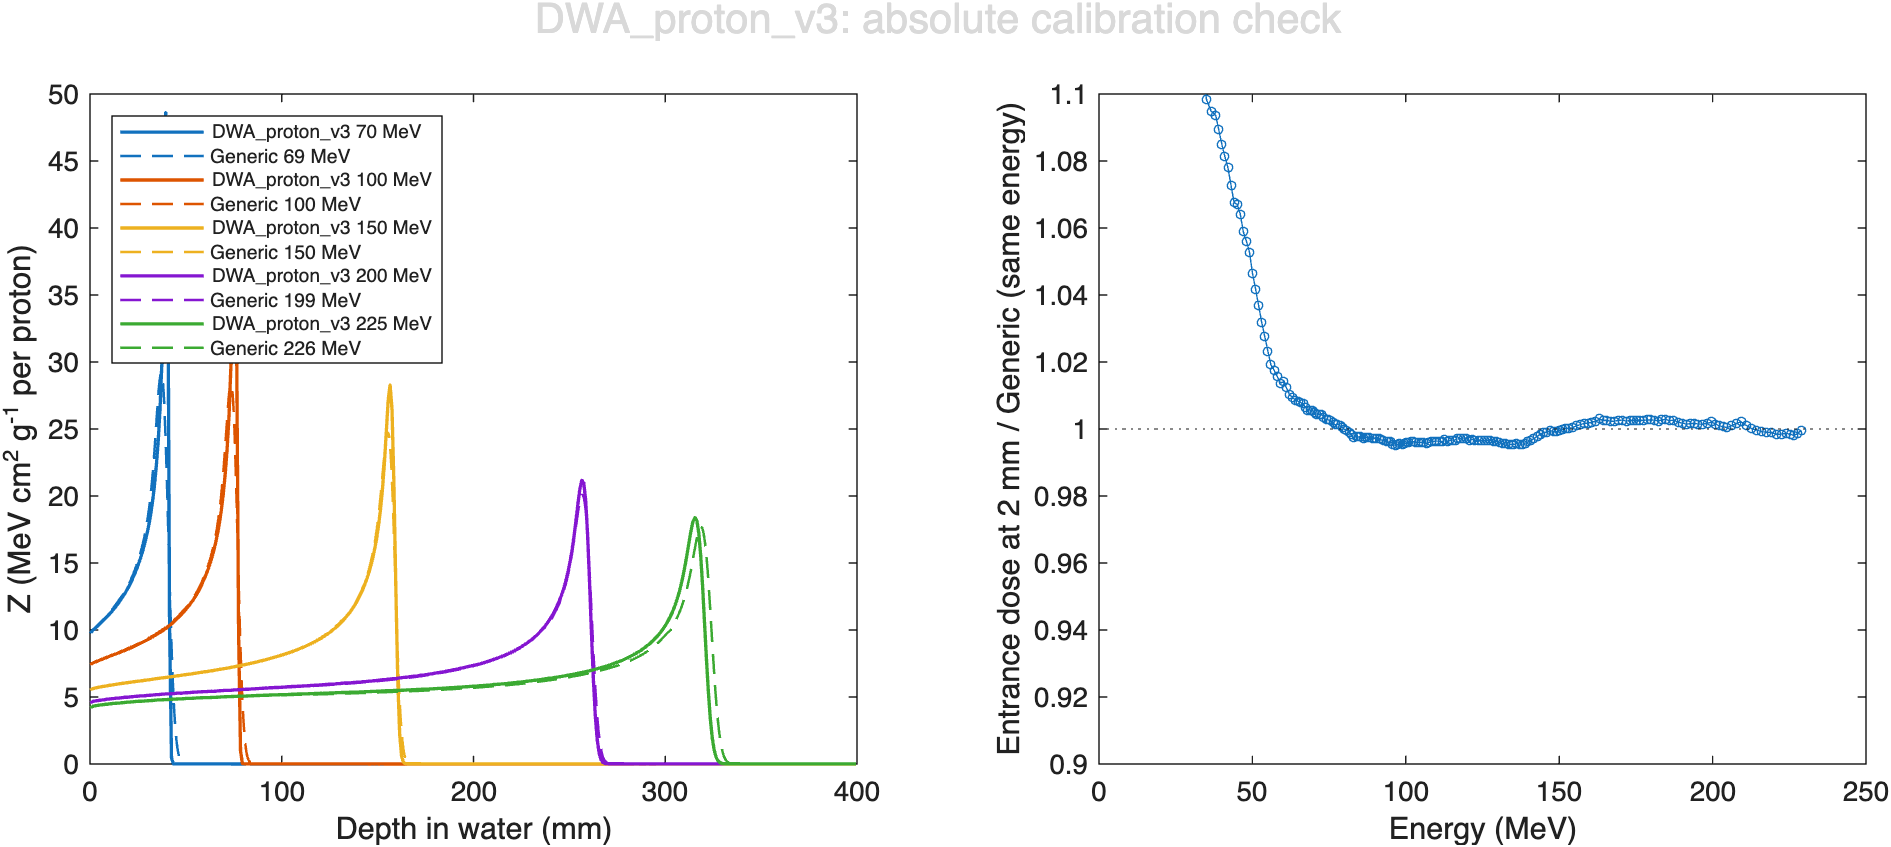

Source data for this figure (header and first rows):
energy_MeV, peakPos_mm, scale, fDeposited, Zmax_MeVcm2g, Z2mm_MeVcm2g, Z2mm_Generic_sameE, entranceRatio_vsGeneric
20.01, 3.148, 0.7476, 1, 74.76, 53.31, NaN, NaN
23.01, 4.278, 0.8661, 1, 86.61, 37.5, NaN, NaN
24.55, 4.57, 0.6552, 1, 65.52, 33.72, NaN, NaN
26.02, 5.388, 0.7658, 1, 76.58, 30.18, NaN, NaN
27.58, 6.26, 0.7044, 1, 70.44, 27.49, NaN, NaN
29.02, 7.209, 0.722, 1, 72.2, 25.66, NaN, NaN
30.54, 7.634, 0.5833, 1, 58.33, 24.07, NaN, NaN
32.02, 8.488, 0.6473, 1, 64.73, 22.49, 20.17, 1.115
33.55, 9.356, 0.6554, 1, 65.54, 21.36, 19.25, 1.11
35.02, 10.34, 0.7823, 1, 78.23, 20.18, 18.37, 1.098
36.55, 11.31, 0.7579, 0.9995, 75.79, 19.11, 17.46, 1.095
38.02, 12.31, 0.78, 0.9976, 78, 18.4, 16.82, 1.094
39.05, 12.87, 0.5611, 0.9963, 56.11, 17.88, 16.42, 1.089
40.05, 13.4, 0.6592, 0.995, 65.92, 17.38, 16.02, 1.085
41.03, 14.31, 0.7533, 0.9937, 75.33, 16.9, 15.63, 1.081
42.05, 14.93, 0.5417, 0.9926, 54.17, 16.48, 15.29, 1.078
43.05, 15.43, 0.6267, 0.9916, 62.67, 16.07, 14.98, 1.073
44.03, 16.34, 0.7067, 0.9906, 70.67, 15.68, 14.68, 1.068
45.05, 17.11, 0.5475, 0.9895, 54.75, 15.34, 14.37, 1.067
46.05, 17.61, 0.5554, 0.9886, 55.54, 15, 14.09, 1.064
47.03, 18.49, 0.5983, 0.9878, 59.83, 14.66, 13.84, 1.059
48.05, 19.32, 0.5731, 0.9869, 57.31, 14.35, 13.59, 1.056
49.05, 20.22, 0.5818, 0.9861, 58.18, 14.04, 13.33, 1.053
50.03, 21.19, 0.6214, 0.9853, 62.14, 13.73, 13.12, 1.046
51.04, 21.69, 0.5145, 0.9845, 51.45, 13.48, 12.94, 1.042
52.04, 22.42, 0.5628, 0.9837, 56.28, 13.22, 12.75, 1.037
53.03, 23.38, 0.6279, 0.983, 62.79, 12.97, 12.57, 1.032
54.05, 24.29, 0.6038, 0.9823, 60.38, 12.75, 12.4, 1.028
55.05, 25.24, 0.5986, 0.9818, 59.86, 12.53, 12.24, 1.023
56.03, 26.21, 0.6097, 0.9812, 60.97, 12.32, 12.09, 1.019
57.05, 27.1, 0.5384, 0.9807, 53.84, 12.13, 11.92, 1.018
58.05, 27.88, 0.508, 0.9801, 50.8, 11.93, 11.75, 1.016
59.04, 28.69, 0.5285, 0.9796, 52.85, 11.74, 11.58, 1.014
60.05, 29.5, 0.5052, 0.979, 50.52, 11.56, 11.4, 1.014
61.05, 30.42, 0.5172, 0.9786, 51.72, 11.39, 11.25, 1.012
62.04, 31.44, 0.5638, 0.9782, 56.38, 11.21, 11.1, 1.01
63.05, 32.41, 0.5526, 0.9778, 55.26, 11.05, 10.95, 1.009
64.05, 33.39, 0.5529, 0.9774, 55.29, 10.9, 10.8, 1.009
65.04, 34.39, 0.5638, 0.977, 56.38, 10.75, 10.67, 1.008
65.8, 35.18, 0.4947, 0.9766, 49.47, 10.64, 10.56, 1.008
66.55, 35.74, 0.473, 0.9763, 47.3, 10.54, 10.46, 1.008
67.3, 36.5, 0.5105, 0.976, 51.05, 10.43, 10.36, 1.006
68.04, 37.4, 0.5467, 0.9758, 54.67, 10.33, 10.27, 1.006
68.8, 38.22, 0.4911, 0.9755, 49.11, 10.24, 10.18, 1.006
69.55, 38.91, 0.4554, 0.9753, 45.54, 10.14, 10.09, 1.006
70.3, 39.62, 0.4864, 0.975, 48.64, 10.05, 9.999, 1.005
71.04, 40.51, 0.5158, 0.9747, 51.58, 9.958, 9.915, 1.004
71.8, 41.32, 0.4879, 0.9745, 48.79, 9.871, 9.828, 1.004
72.56, 42.16, 0.4704, 0.9742, 47.04, 9.785, 9.743, 1.004
73.31, 43.04, 0.462, 0.974, 46.2, 9.698, 9.664, 1.004
74.05, 43.93, 0.47, 0.9737, 47, 9.612, 9.586, 1.003
74.81, 44.53, 0.4616, 0.9735, 46.16, 9.532, 9.506, 1.003
75.56, 45.33, 0.4651, 0.9733, 46.51, 9.453, 9.431, 1.002
76.31, 46.25, 0.4803, 0.973, 48.03, 9.374, 9.357, 1.002
77.05, 47.23, 0.5077, 0.9728, 50.77, 9.296, 9.285, 1.001
77.81, 48.08, 0.4551, 0.9725, 45.51, 9.224, 9.211, 1.001
78.56, 48.76, 0.4461, 0.9723, 44.61, 9.151, 9.142, 1.001
79.31, 49.58, 0.4633, 0.9721, 46.34, 9.079, 9.074, 1
80.05, 50.51, 0.482, 0.9719, 48.2, 9.006, 9.007, 0.9999
80.81, 51.37, 0.4619, 0.9716, 46.19, 8.937, 8.94, 0.9997
... 140 more rows
